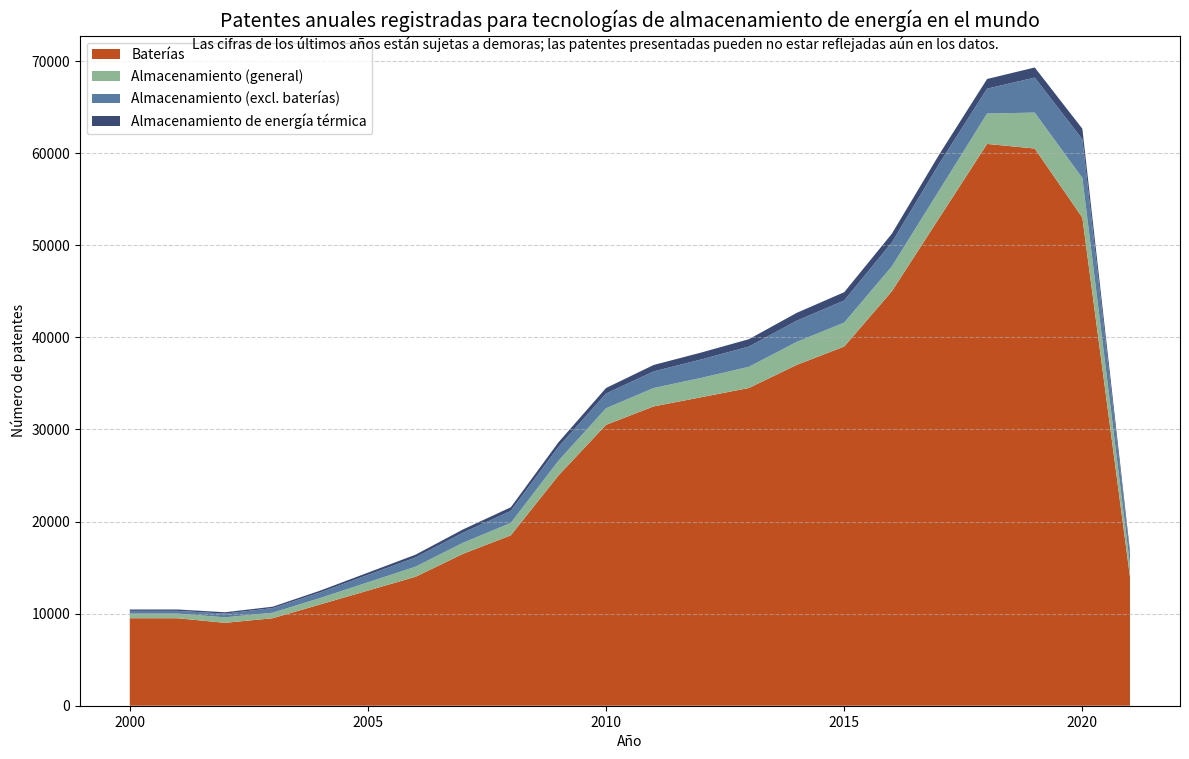

Write the Python code that produced this figure.
import matplotlib.pyplot as plt
import pandas as pd

# Datos de patentes
anos = list(range(2000, 2022))
baterias = [9500, 9500, 9000, 9500, 11000, 12500, 14000, 16500, 18500, 25000, 30500, 32500, 33500, 34500, 37000, 39000, 45000, 53000, 61000, 60500, 53000, 14000]
almacenamiento_general = [500, 500, 600, 600, 700, 900, 1100, 1200, 1350, 1600, 1800, 2000, 2100, 2300, 2500, 2600, 2700, 3000, 3300, 3900, 4300, 1300]
alm_sin_baterias = [300, 300, 400, 500, 600, 800, 1000, 1100, 1300, 1500, 1600, 1800, 2000, 2200, 2300, 2400, 2600, 2900, 2700, 3800, 4200, 1100]
alm_energia_termica = [150, 150, 150, 150, 200, 250, 300, 350, 400, 500, 600, 700, 750, 800, 850, 900, 950, 1000, 1050, 1100, 1150, 400]

# Crear el DataFrame
df = pd.DataFrame({
    "Año": anos,
    "Baterías": baterias,
    "Almacenamiento (general)": almacenamiento_general,
    "Almacenamiento (excl. baterías)": alm_sin_baterias,
    "Almacenamiento de energía térmica": alm_energia_termica
})

# Gráfico de barras apiladas
plt.figure(figsize=(12, 8))
plt.stackplot(
    df["Año"],
    df["Baterías"],
    df["Almacenamiento (general)"],
    df["Almacenamiento (excl. baterías)"],
    df["Almacenamiento de energía térmica"],
    labels=[
        "Baterías",
        "Almacenamiento (general)",
        "Almacenamiento (excl. baterías)",
        "Almacenamiento de energía térmica"
    ],
    colors=["#c05020", "#8eb694", "#5a7ca3", "#3b4b74"]
)

plt.title("Patentes anuales registradas para tecnologías de almacenamiento de energía en el mundo", fontsize=14)
plt.suptitle("Las cifras de los últimos años están sujetas a demoras; las patentes presentadas pueden no estar reflejadas aún en los datos.", fontsize=10, y=0.91)
plt.xlabel("Año")
plt.ylabel("Número de patentes")
plt.legend(loc="upper left")
plt.grid(True, axis='y', linestyle='--', alpha=0.6)
plt.tight_layout()
plt.show()
